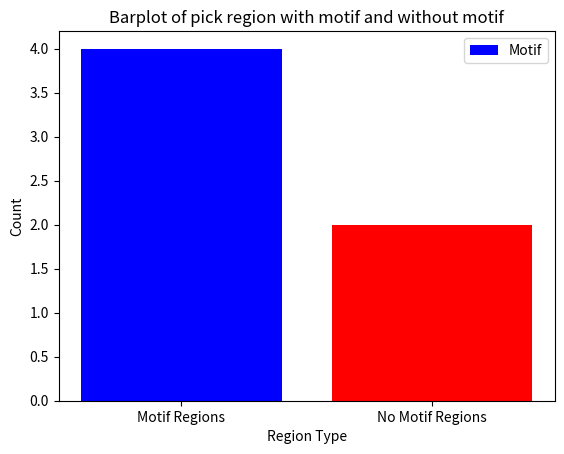

Here is the Python script that generated this plot:
import pandas as pd
import matplotlib.pyplot as plt
if __name__ == '__main__':

    # Prepare the data
    data = {'motif': ['A', 'A', None, 'B', None, 'C'],
           'binary_var': ['true', 'false', 'true', 'false', 'true', 'false'],
            'value': [15, 10, 8, 12, 7, 11],
            'number_of_pro': [1,2,3,2,2,1]}
    df = pd.DataFrame(data)

    # create a dataframe with the regions that have a motif

    title = "Barplot of pick region with motif and without motif"
    motif_regions = df[df['motif'].isnull() == False]
    count_motif_regions = len(motif_regions)

    # create a dataframe with the regions that do not have a motif
    no_motif_regions = df[df['motif'].isnull()]
    count_no_motif_regions = len(no_motif_regions)

    # create a bar plot
    plt.bar(['Motif Regions', 'No Motif Regions'],
            [count_motif_regions, count_no_motif_regions],
            color=['blue', 'red'])
    plt.legend(["Motif", "No Motif"])
    plt.xlabel("Region Type")
    plt.ylabel("Count")
    plt.title(title)
    plt.show()

    #
    #
    # df_true = df[df['binary_var'] == 'true']
    # df_false = df[df['binary_var'] == 'false']
    #
    # # Create the bar plot
    # fig, ax = plt.subplots()
    # ax.bar(df_true['group'], df_true['count'], width=-0.2, align='edge',
    #        color='blue', label = "True")
    # ax.bar(df_false['group'], df_false['count'], width=0.2, align='edge',
    #        color='red', label = "False")
    # ax.set_xlabel('Motif')
    # ax.set_ylabel('Count')
    # ax.legend(title = "")
    # plt.show()
    #
    #
    #
    # # Create the box plot
    # fig, ax = plt.subplots()
    # colors = df['number_of_pro']
    # motif = df['group']
    # pick_val = df['value']
    # scatter = ax.scatter(motif, pick_val, c=colors, cmap='Blues',
    #            alpha=0.5)
    #
    # # Add a colorbar
    # cbar = plt.colorbar(scatter)
    # cbar.set_label('Number of proteins')
    #
    # # Add x-axis labels
    # ax.set_xticklabels(df['group'].unique())
    #
    # # Show the plot
    # plt.show()







